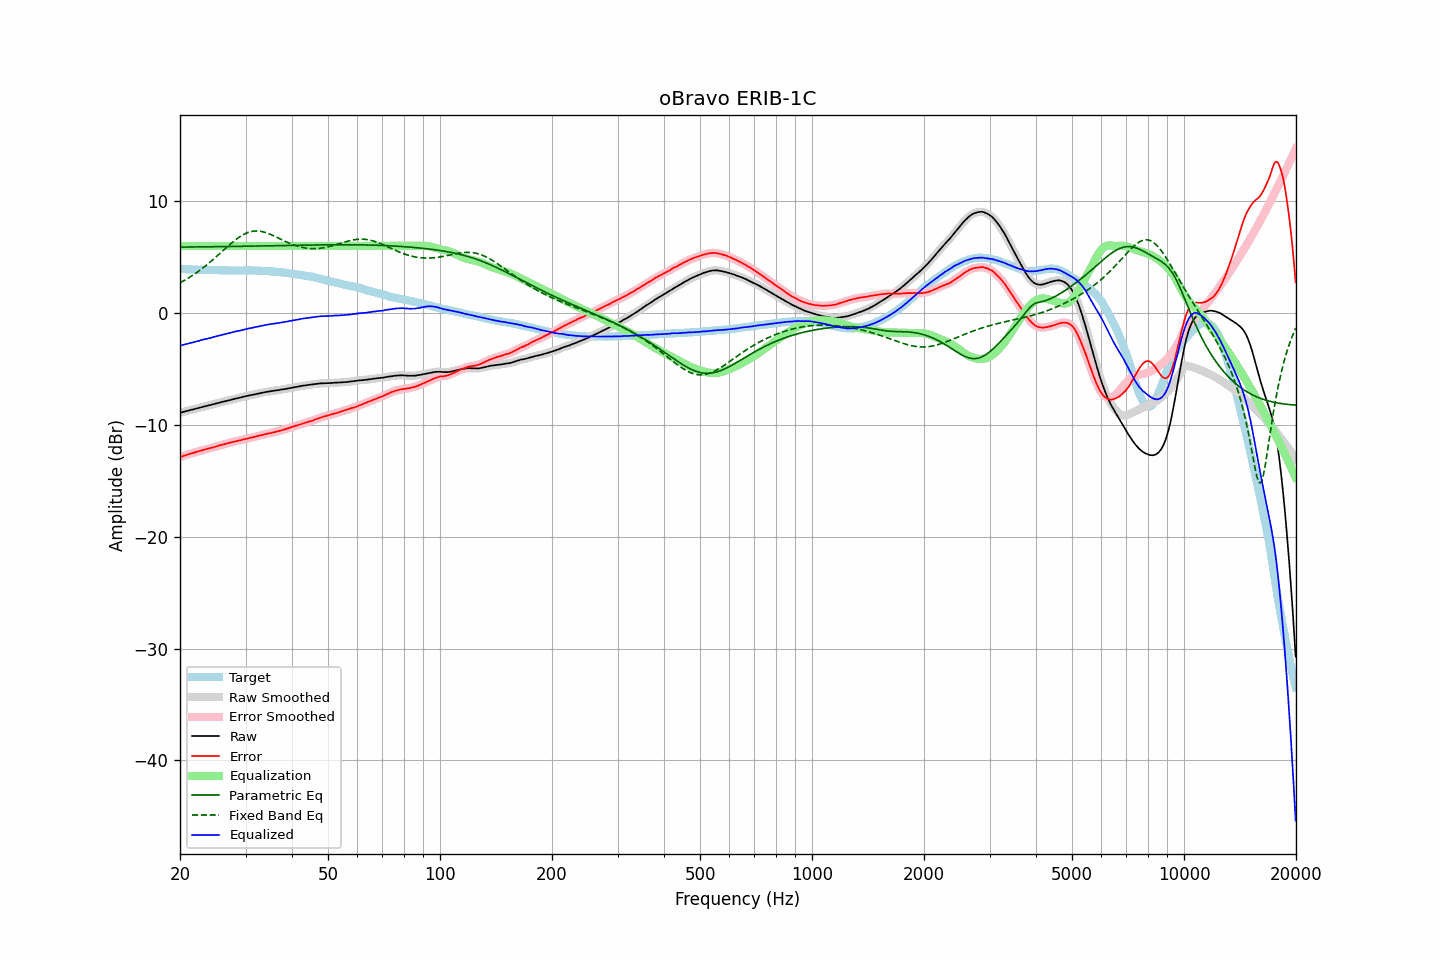

Source data for this figure (header and first rows):
frequency, raw, error, smoothed, error_smoothed, equalization, parametric_eq, fixed_band_eq, equalized_raw, equalized_smoothed, target
20.00, -8.91, -12.88, -8.91, -12.88, 6.00, 5.89, 2.71, -2.91, -2.91, 3.97
20.20, -8.87, -12.82, -8.88, -12.83, 6.00, 5.89, 2.78, -2.87, -2.88, 3.95
20.40, -8.84, -12.78, -8.84, -12.78, 6.00, 5.90, 2.86, -2.84, -2.84, 3.94
20.61, -8.80, -12.74, -8.80, -12.73, 6.00, 5.90, 2.94, -2.80, -2.80, 3.94
20.81, -8.76, -12.68, -8.77, -12.69, 6.00, 5.90, 3.03, -2.76, -2.77, 3.92
21.02, -8.73, -12.64, -8.73, -12.64, 6.00, 5.90, 3.11, -2.73, -2.73, 3.91
21.23, -8.69, -12.59, -8.69, -12.60, 6.00, 5.90, 3.20, -2.69, -2.69, 3.90
21.44, -8.65, -12.56, -8.66, -12.56, 6.00, 5.90, 3.29, -2.65, -2.66, 3.91
21.66, -8.62, -12.52, -8.62, -12.51, 6.00, 5.91, 3.38, -2.62, -2.62, 3.90
21.87, -8.58, -12.47, -8.58, -12.47, 6.00, 5.91, 3.48, -2.58, -2.58, 3.89
22.09, -8.54, -12.42, -8.55, -12.42, 6.00, 5.91, 3.58, -2.54, -2.55, 3.88
22.31, -8.51, -12.39, -8.51, -12.38, 6.00, 5.91, 3.68, -2.51, -2.51, 3.87
22.54, -8.47, -12.34, -8.47, -12.34, 6.00, 5.91, 3.78, -2.47, -2.47, 3.86
22.76, -8.43, -12.31, -8.43, -12.30, 6.00, 5.91, 3.89, -2.43, -2.43, 3.87
22.99, -8.39, -12.26, -8.39, -12.26, 6.00, 5.92, 4.00, -2.39, -2.39, 3.86
23.22, -8.36, -12.21, -8.36, -12.22, 6.00, 5.92, 4.11, -2.36, -2.36, 3.85
23.45, -8.32, -12.17, -8.32, -12.17, 6.00, 5.92, 4.23, -2.32, -2.32, 3.85
23.69, -8.29, -12.14, -8.29, -12.14, 6.00, 5.92, 4.34, -2.29, -2.29, 3.85
23.92, -8.25, -12.10, -8.25, -12.10, 6.00, 5.92, 4.46, -2.25, -2.25, 3.85
24.16, -8.22, -12.07, -8.22, -12.07, 6.00, 5.92, 4.59, -2.22, -2.22, 3.85
24.40, -8.18, -12.04, -8.18, -12.04, 6.00, 5.93, 4.71, -2.18, -2.18, 3.86
24.65, -8.14, -12.00, -8.15, -12.00, 6.00, 5.93, 4.83, -2.14, -2.15, 3.86
24.89, -8.11, -11.96, -8.11, -11.96, 6.00, 5.93, 4.96, -2.11, -2.11, 3.85
25.14, -8.07, -11.91, -8.07, -11.91, 6.00, 5.93, 5.09, -2.07, -2.07, 3.84
25.39, -8.03, -11.87, -8.03, -11.86, 6.00, 5.93, 5.22, -2.03, -2.03, 3.83
25.65, -7.99, -11.82, -7.99, -11.82, 6.00, 5.94, 5.35, -1.99, -1.99, 3.82
25.91, -7.95, -11.78, -7.95, -11.78, 6.00, 5.94, 5.48, -1.95, -1.95, 3.82
26.16, -7.92, -11.75, -7.92, -11.74, 6.00, 5.94, 5.61, -1.92, -1.92, 3.83
26.43, -7.88, -11.70, -7.89, -11.71, 6.00, 5.94, 5.74, -1.88, -1.89, 3.82
26.69, -7.85, -11.67, -7.85, -11.67, 6.00, 5.95, 5.87, -1.85, -1.85, 3.82
26.96, -7.82, -11.64, -7.82, -11.63, 6.00, 5.95, 6.00, -1.82, -1.82, 3.82
27.23, -7.78, -11.59, -7.78, -11.59, 6.00, 5.95, 6.13, -1.78, -1.78, 3.81
27.50, -7.74, -11.55, -7.75, -11.55, 6.00, 5.95, 6.25, -1.74, -1.75, 3.80
27.77, -7.71, -11.53, -7.71, -11.52, 6.00, 5.95, 6.37, -1.71, -1.71, 3.81
28.05, -7.67, -11.48, -7.68, -11.49, 6.00, 5.96, 6.49, -1.67, -1.68, 3.81
28.33, -7.64, -11.45, -7.64, -11.45, 6.00, 5.96, 6.60, -1.64, -1.64, 3.81
28.62, -7.61, -11.42, -7.61, -11.42, 6.00, 5.96, 6.71, -1.61, -1.61, 3.81
28.90, -7.57, -11.39, -7.58, -11.39, 6.00, 5.96, 6.80, -1.57, -1.58, 3.82
29.19, -7.54, -11.36, -7.54, -11.35, 6.00, 5.97, 6.90, -1.54, -1.54, 3.82
29.48, -7.50, -11.32, -7.50, -11.32, 6.00, 5.97, 6.98, -1.50, -1.50, 3.81
29.78, -7.47, -11.28, -7.47, -11.29, 6.00, 5.97, 7.06, -1.47, -1.47, 3.81
30.08, -7.43, -11.26, -7.43, -11.25, 6.00, 5.97, 7.13, -1.43, -1.43, 3.83
30.38, -7.40, -11.22, -7.40, -11.22, 6.00, 5.98, 7.19, -1.40, -1.40, 3.82
30.68, -7.36, -11.18, -7.36, -11.18, 6.00, 5.98, 7.24, -1.36, -1.36, 3.82
30.99, -7.33, -11.15, -7.33, -11.15, 6.00, 5.98, 7.28, -1.33, -1.33, 3.81
31.30, -7.30, -11.11, -7.30, -11.11, 6.00, 5.98, 7.31, -1.30, -1.30, 3.81
31.61, -7.27, -11.08, -7.28, -11.08, 6.00, 5.99, 7.33, -1.27, -1.28, 3.81
31.93, -7.25, -11.05, -7.25, -11.05, 6.00, 5.99, 7.34, -1.25, -1.25, 3.80
32.24, -7.22, -11.02, -7.22, -11.01, 6.00, 5.99, 7.34, -1.22, -1.22, 3.79
32.57, -7.18, -10.97, -7.19, -10.97, 6.00, 5.99, 7.33, -1.18, -1.19, 3.78
32.89, -7.15, -10.93, -7.15, -10.93, 6.00, 6.00, 7.31, -1.15, -1.15, 3.78
33.22, -7.12, -10.90, -7.12, -10.90, 6.00, 6.00, 7.28, -1.12, -1.12, 3.78
33.55, -7.10, -10.88, -7.10, -10.87, 6.00, 6.00, 7.25, -1.10, -1.10, 3.77
33.89, -7.07, -10.83, -7.07, -10.83, 6.00, 6.00, 7.21, -1.07, -1.07, 3.76
34.23, -7.04, -10.79, -7.05, -10.80, 6.00, 6.01, 7.16, -1.04, -1.05, 3.75
34.57, -7.02, -10.77, -7.02, -10.77, 6.00, 6.01, 7.11, -1.02, -1.02, 3.75
34.92, -7.00, -10.73, -7.00, -10.74, 6.00, 6.01, 7.05, -1.00, -1.00, 3.73
35.27, -6.98, -10.72, -6.98, -10.71, 6.00, 6.02, 6.99, -0.98, -0.98, 3.74
35.62, -6.96, -10.67, -6.96, -10.68, 6.00, 6.02, 6.92, -0.96, -0.96, 3.71
35.97, -6.94, -10.64, -6.94, -10.64, 6.00, 6.02, 6.85, -0.94, -0.94, 3.70
... 635 more rows
